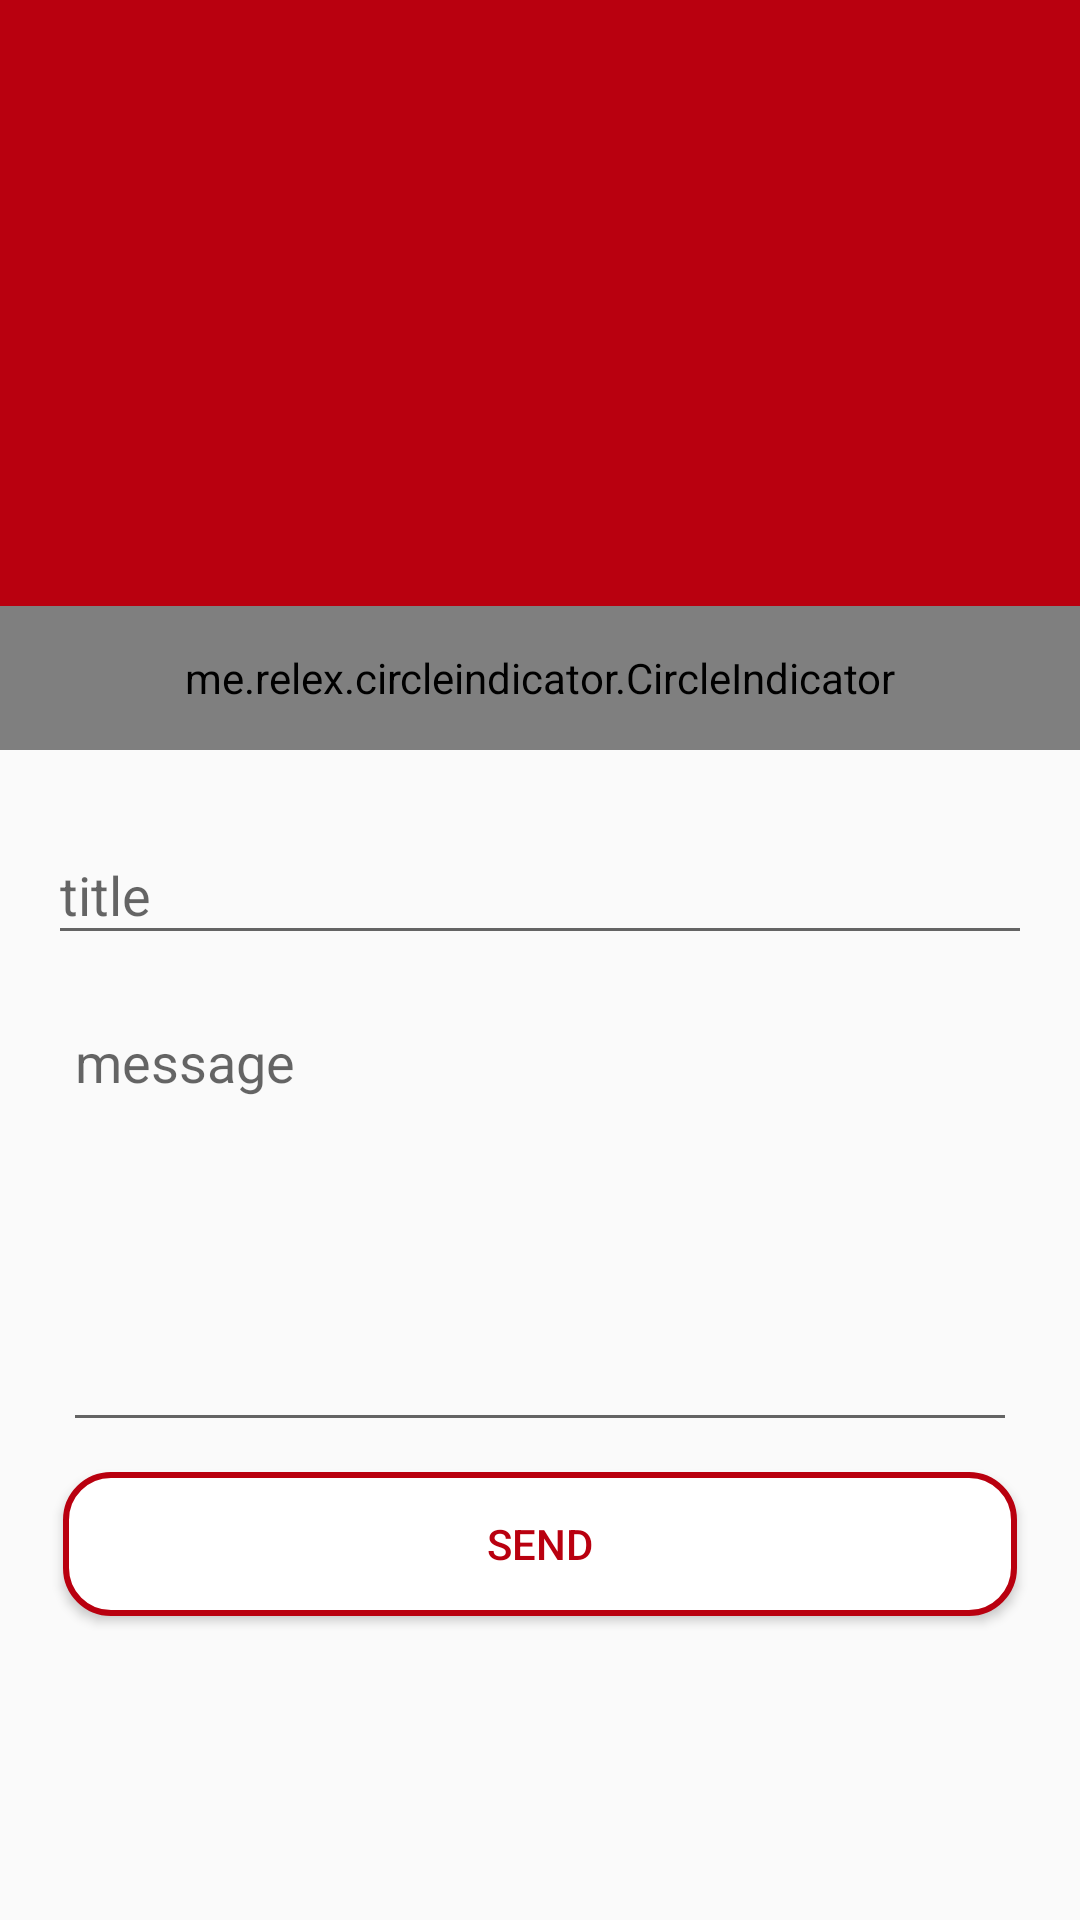

Layout XML and referenced resources for this Android screen:
<!-- AndroidManifest.xml: application theme AppTheme -->
<!-- res/layout/activity_fcm.xml -->
<?xml version="1.0" encoding="utf-8"?>
<android.support.design.widget.CoordinatorLayout
    xmlns:android="http://schemas.android.com/apk/res/android"
    xmlns:app="http://schemas.android.com/apk/res-auto"
    xmlns:tools="http://schemas.android.com/tools"
    android:layout_width="match_parent"
    android:layout_height="match_parent"
    tools:context=".Service.FCMActivity">

    <android.support.design.widget.AppBarLayout
        android:id="@+id/bar_layout"
        android:layout_width="match_parent"
        android:layout_height="wrap_content"
        android:fitsSystemWindows="true"
        android:theme="@style/ThemeOverlay.AppCompat.Dark.ActionBar">

        <android.support.design.widget.CollapsingToolbarLayout
            android:layout_width="match_parent"
            android:layout_height="match_parent"
            android:fitsSystemWindows="true"
            app:contentScrim="?attr/colorPrimary"
            app:expandedTitleMarginEnd="64dp"
            app:expandedTitleMarginStart="48dp"
            app:layout_scrollFlags="scroll|exitUntilCollapsed">

            <android.support.v4.view.ViewPager
                android:id="@+id/viewPager_modify_admin"
                android:layout_width="match_parent"
                android:layout_height="250dp"/>

            <me.relex.circleindicator.CircleIndicator
                android:id="@+id/indicator_admin"
                android:layout_gravity="bottom"
                android:layout_width="match_parent"
                android:layout_height="48dp"/>

            <android.support.v7.widget.Toolbar
                android:layout_width="match_parent"
                android:layout_height="?attr/actionBarSize"
                android:id="@+id/toolbar_admin"
                android:background="@color/colorPrimary"
                app:layout_scrollFlags="scroll|enterAlways"
                app:popupTheme="@style/ThemeOverlay.AppCompat.Light" />
        </android.support.design.widget.CollapsingToolbarLayout>

    </android.support.design.widget.AppBarLayout>

    <android.support.v4.widget.NestedScrollView
        android:layout_width="match_parent"
        android:layout_height="match_parent"
        android:padding="16dp"
        android:layout_marginBottom="?attr/actionBarSize"
        android:clipToPadding="false"
        app:layout_behavior="@string/appbar_scrolling_view_behavior">

        <LinearLayout
            android:focusable="true"
            android:focusableInTouchMode="true"
            android:orientation="vertical"
            android:layout_width="match_parent"
            android:layout_height="wrap_content">


            <android.support.design.widget.TextInputLayout
                android:id="@+id/til_fcm_title"
                android:layout_width="match_parent"
                android:layout_height="wrap_content">

                <android.support.design.widget.TextInputEditText
                    android:id="@+id/tie_fcm_title"
                    android:layout_width="match_parent"
                    android:layout_height="wrap_content"
                    android:hint="@string/title"
                    android:inputType="text" />
            </android.support.design.widget.TextInputLayout>

            <android.support.design.widget.TextInputLayout
                android:id="@+id/til_fcm_text"
                android:layout_width="match_parent"
                android:layout_height="match_parent"
                android:layout_margin="5dp">

                <android.support.design.widget.TextInputEditText
                    android:id="@+id/tie_fcm_text"
                    android:layout_width="match_parent"
                    android:layout_height="wrap_content"
                    android:gravity="top|left"
                    android:hint="@string/message"
                    android:inputType="text|textMultiLine"
                    android:lines="8"
                    android:maxLines="10"
                    android:minLines="6"
                    android:scrollbars="vertical" />
            </android.support.design.widget.TextInputLayout>

            <Button
                android:layout_margin="5dp"
                android:id="@+id/but_fcm_send"
                android:text="@string/send"
                android:onClick="sendMessage"
                android:textColor="@color/colorPrimary"
                android:background="@drawable/but_white"
                android:layout_width="match_parent"
                android:layout_height="wrap_content" />

        </LinearLayout>
    </android.support.v4.widget.NestedScrollView>
    
    

    <ProgressBar
        android:layout_gravity="center"
        android:id="@+id/progress_admin"
        android:visibility="invisible"
        style="?android:attr/progressBarStyle"
        android:layout_width="wrap_content"
        android:layout_height="wrap_content" />

</android.support.design.widget.CoordinatorLayout>
<!-- resources referenced by this layout -->
<resources>
  <color name="colorPrimary">#B9000F</color>
  <!-- drawable but_white (drawable) -->
  <?xml version="1.0" encoding="utf-8"?>
  
  <selector xmlns:android="http://schemas.android.com/apk/res/android">
      <item>
          <shape android:shape="rectangle">
              <solid android:color="@color/White"/>
              <stroke android:color="@color/colorPrimary" android:width="2dp" />
              
              <corners android:radius="15dp" />
          </shape>
      </item>
  </selector>
  <string name="message">message</string>
  <string name="send">send</string>
  <string name="title">title</string>
  <style name="AppTheme" parent="Theme.AppCompat.Light.NoActionBar">
          
          <item name="colorPrimary">@color/colorPrimary</item>
          <item name="colorPrimaryDark">@color/colorPrimaryDark</item>
          <item name="colorAccent">@color/colorAccent</item>
      </style>
  <color name="White">#ffffff</color>
  <color name="colorPrimaryDark">#A00013</color>
  <color name="colorAccent">#D81B60</color>
</resources>
